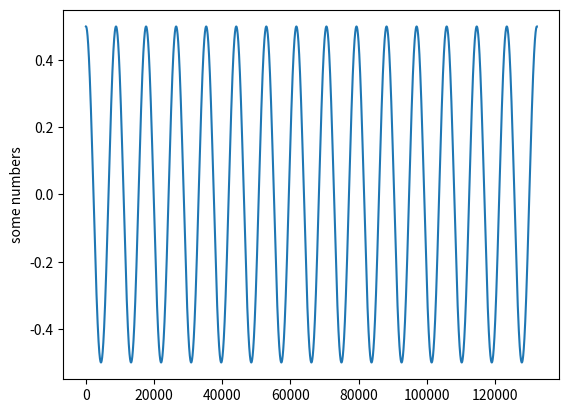

This chart was generated by the following Python code:
__author__ = 'HP'
import numpy as np
import matplotlib.pyplot as plt

Fs=44100
pc=3
tc = np.arange(0,pc*Fs+1)/float(Fs)

print(tc)
i=tc[len(tc)-44100]
print(i)

amp=.5
Fs = 5
ys=amp*np.cos(2*np.pi*Fs*tc)

print(amp*np.cos(2*np.pi*Fs*i))

plt.plot(ys)
plt.ylabel('some numbers')
plt.show()